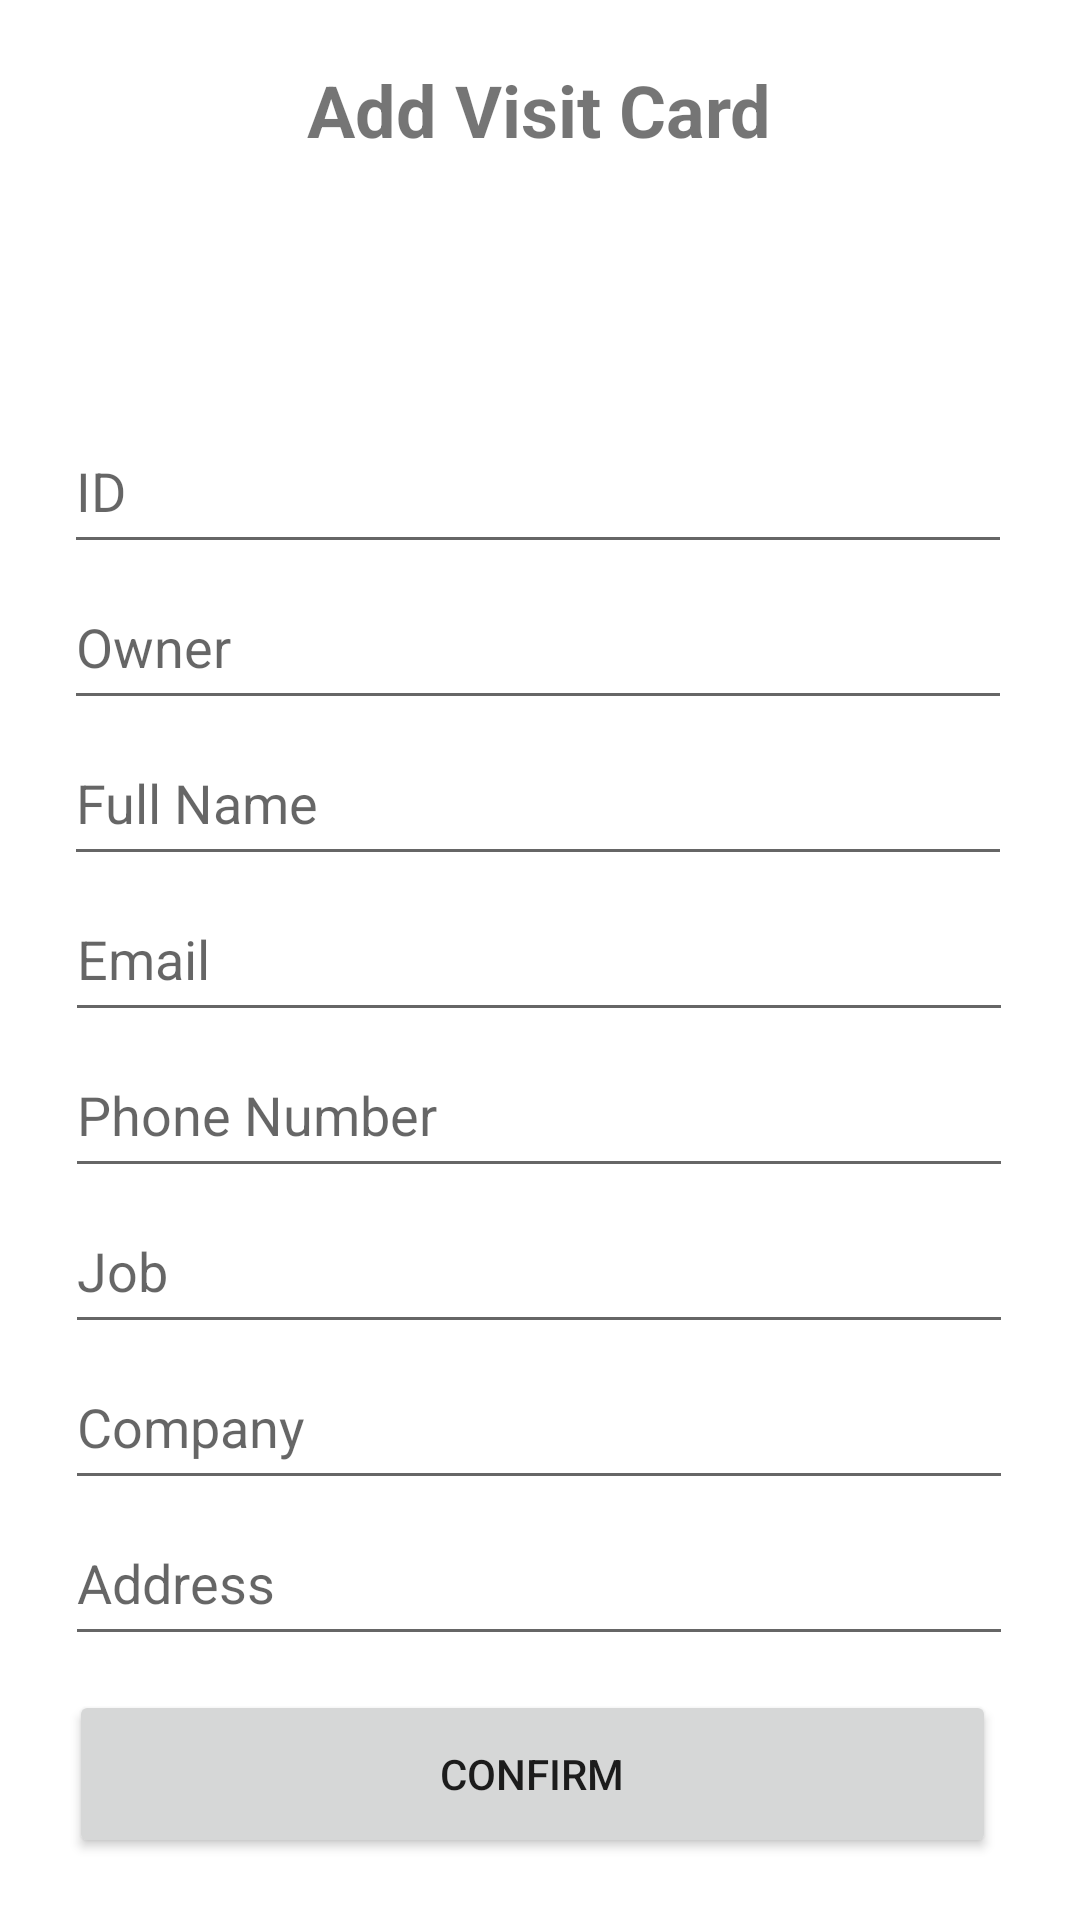

The Android layout XML behind this screen, and the referenced resources:
<!-- AndroidManifest.xml: application theme Theme.SVC -->
<!-- res/layout/activity_add_v_c.xml -->
<?xml version="1.0" encoding="utf-8"?>
<androidx.constraintlayout.widget.ConstraintLayout xmlns:android="http://schemas.android.com/apk/res/android"
    xmlns:app="http://schemas.android.com/apk/res-auto"
    xmlns:tools="http://schemas.android.com/tools"
    android:layout_width="match_parent"
    android:layout_height="match_parent"
    tools:context=".AddVC">

    <TextView
        android:id="@+id/atextView7"
        android:layout_width="300dp"
        android:layout_height="40dp"
        android:gravity="center"
        android:text="Add Visit Card"
        android:textSize="24sp"
        android:textStyle="bold"
        app:layout_constraintBottom_toBottomOf="parent"
        app:layout_constraintEnd_toEndOf="parent"
        app:layout_constraintHorizontal_bias="0.495"
        app:layout_constraintStart_toStartOf="parent"
        app:layout_constraintTop_toTopOf="parent"
        app:layout_constraintVertical_bias="0.028" />

    <com.google.android.material.textfield.TextInputEditText
        android:id="@+id/AemailTR"
        android:layout_width="316dp"
        android:layout_height="52dp"
        android:layout_marginBottom="296dp"
        android:hint="Email"
        android:inputType="textEmailAddress"
        app:layout_constraintBottom_toBottomOf="parent"
        app:layout_constraintEnd_toEndOf="parent"
        app:layout_constraintHorizontal_bias="0.494"

        app:layout_constraintStart_toStartOf="parent" />

    <com.google.android.material.textfield.TextInputEditText
        android:id="@+id/AIdTR"
        android:layout_width="316dp"
        android:layout_height="52dp"
        android:layout_marginBottom="452dp"
        android:hint="ID"
        android:inputType="textPersonName"
        app:layout_constraintBottom_toBottomOf="parent"
        app:layout_constraintEnd_toEndOf="parent"
        app:layout_constraintHorizontal_bias="0.484"

        app:layout_constraintStart_toStartOf="parent" />

    <com.google.android.material.textfield.TextInputEditText
        android:id="@+id/ownerTR"
        android:layout_width="316dp"
        android:layout_height="52dp"
        android:layout_marginBottom="400dp"
        android:hint="Owner"
        android:inputType="textPersonName"
        app:layout_constraintBottom_toBottomOf="parent"
        app:layout_constraintEnd_toEndOf="parent"
        app:layout_constraintHorizontal_bias="0.484"

        app:layout_constraintStart_toStartOf="parent" />

    <com.google.android.material.textfield.TextInputEditText
        android:id="@+id/fullNameTR"
        android:layout_width="316dp"
        android:layout_height="52dp"
        android:layout_marginBottom="348dp"
        android:hint="Full Name"
        android:inputType="textPersonName"
        app:layout_constraintBottom_toBottomOf="parent"
        app:layout_constraintEnd_toEndOf="parent"
        app:layout_constraintHorizontal_bias="0.484"

        app:layout_constraintStart_toStartOf="parent" />

    <com.google.android.material.textfield.TextInputEditText
        android:id="@+id/AjobT"
        android:layout_width="316dp"
        android:layout_height="52dp"
        android:layout_marginBottom="192dp"
        android:hint="Job"
        android:inputType="text"
        app:layout_constraintBottom_toBottomOf="parent"
        app:layout_constraintEnd_toEndOf="parent"
        app:layout_constraintHorizontal_bias="0.494"

        app:layout_constraintStart_toStartOf="parent" />

    <com.google.android.material.textfield.TextInputEditText
        android:id="@+id/AnumberTR"
        android:layout_width="316dp"
        android:layout_height="52dp"
        android:layout_marginBottom="244dp"
        android:hint="Phone Number"
        android:inputType="number"
        app:layout_constraintBottom_toBottomOf="parent"
        app:layout_constraintEnd_toEndOf="parent"
        app:layout_constraintHorizontal_bias="0.494"

        app:layout_constraintStart_toStartOf="parent" />

    <com.google.android.material.textfield.TextInputEditText
        android:id="@+id/AcompanyTR"
        android:layout_width="316dp"
        android:layout_height="52dp"
        android:layout_marginBottom="140dp"
        android:hint="Company"
        android:inputType="text"
        app:layout_constraintBottom_toBottomOf="parent"
        app:layout_constraintEnd_toEndOf="parent"
        app:layout_constraintHorizontal_bias="0.494"

        app:layout_constraintStart_toStartOf="parent" />

    <com.google.android.material.textfield.TextInputEditText
        android:id="@+id/AaddressTR"
        android:layout_width="316dp"
        android:layout_height="52dp"
        android:layout_marginBottom="88dp"
        android:hint="Address"
        android:inputType="text"
        app:layout_constraintBottom_toBottomOf="parent"
        app:layout_constraintEnd_toEndOf="parent"
        app:layout_constraintHorizontal_bias="0.494"

        app:layout_constraintStart_toStartOf="parent" />

    <Button
        android:id="@+id/AddvcBtn"
        android:layout_width="309dp"
        android:layout_height="56dp"
        android:layout_marginTop="8dp"
        android:layout_marginBottom="100dp"
        android:onClick="addVc"
        android:text="Confirm"
        app:layout_constraintBottom_toBottomOf="parent"
        app:layout_constraintEnd_toEndOf="parent"
        app:layout_constraintHorizontal_bias="0.45"
        app:layout_constraintStart_toStartOf="parent"
        app:layout_constraintTop_toBottomOf="@id/AemailTR"
        app:layout_constraintVertical_bias="1.6" />


</androidx.constraintlayout.widget.ConstraintLayout>
<!-- resources referenced by this layout -->
<resources>
  <style name="Theme.SVC" parent="Theme.MaterialComponents.DayNight.DarkActionBar">
          
          <item name="colorPrimary">@color/purple_500</item>
          <item name="colorPrimaryVariant">@color/purple_700</item>
          <item name="colorOnPrimary">@color/white</item>
          
          <item name="colorSecondary">@color/teal_200</item>
          <item name="colorSecondaryVariant">@color/teal_700</item>
          <item name="colorOnSecondary">@color/black</item>
          
          <item name="android:statusBarColor" tools:targetApi="l">?attr/colorPrimaryVariant</item>
          
      </style>
  <!-- not gathered from this repository: default colours our renderer supplied (Android Studio template values) -->
  <color name="purple_500">#FF6200EE</color>
  <color name="purple_700">#FF3700B3</color>
  <color name="teal_200">#FF03DAC5</color>
  <color name="teal_700">#FF018786</color>
  <color name="black">#FF000000</color>
  <color name="white">#FFFFFFFF</color>
</resources>
